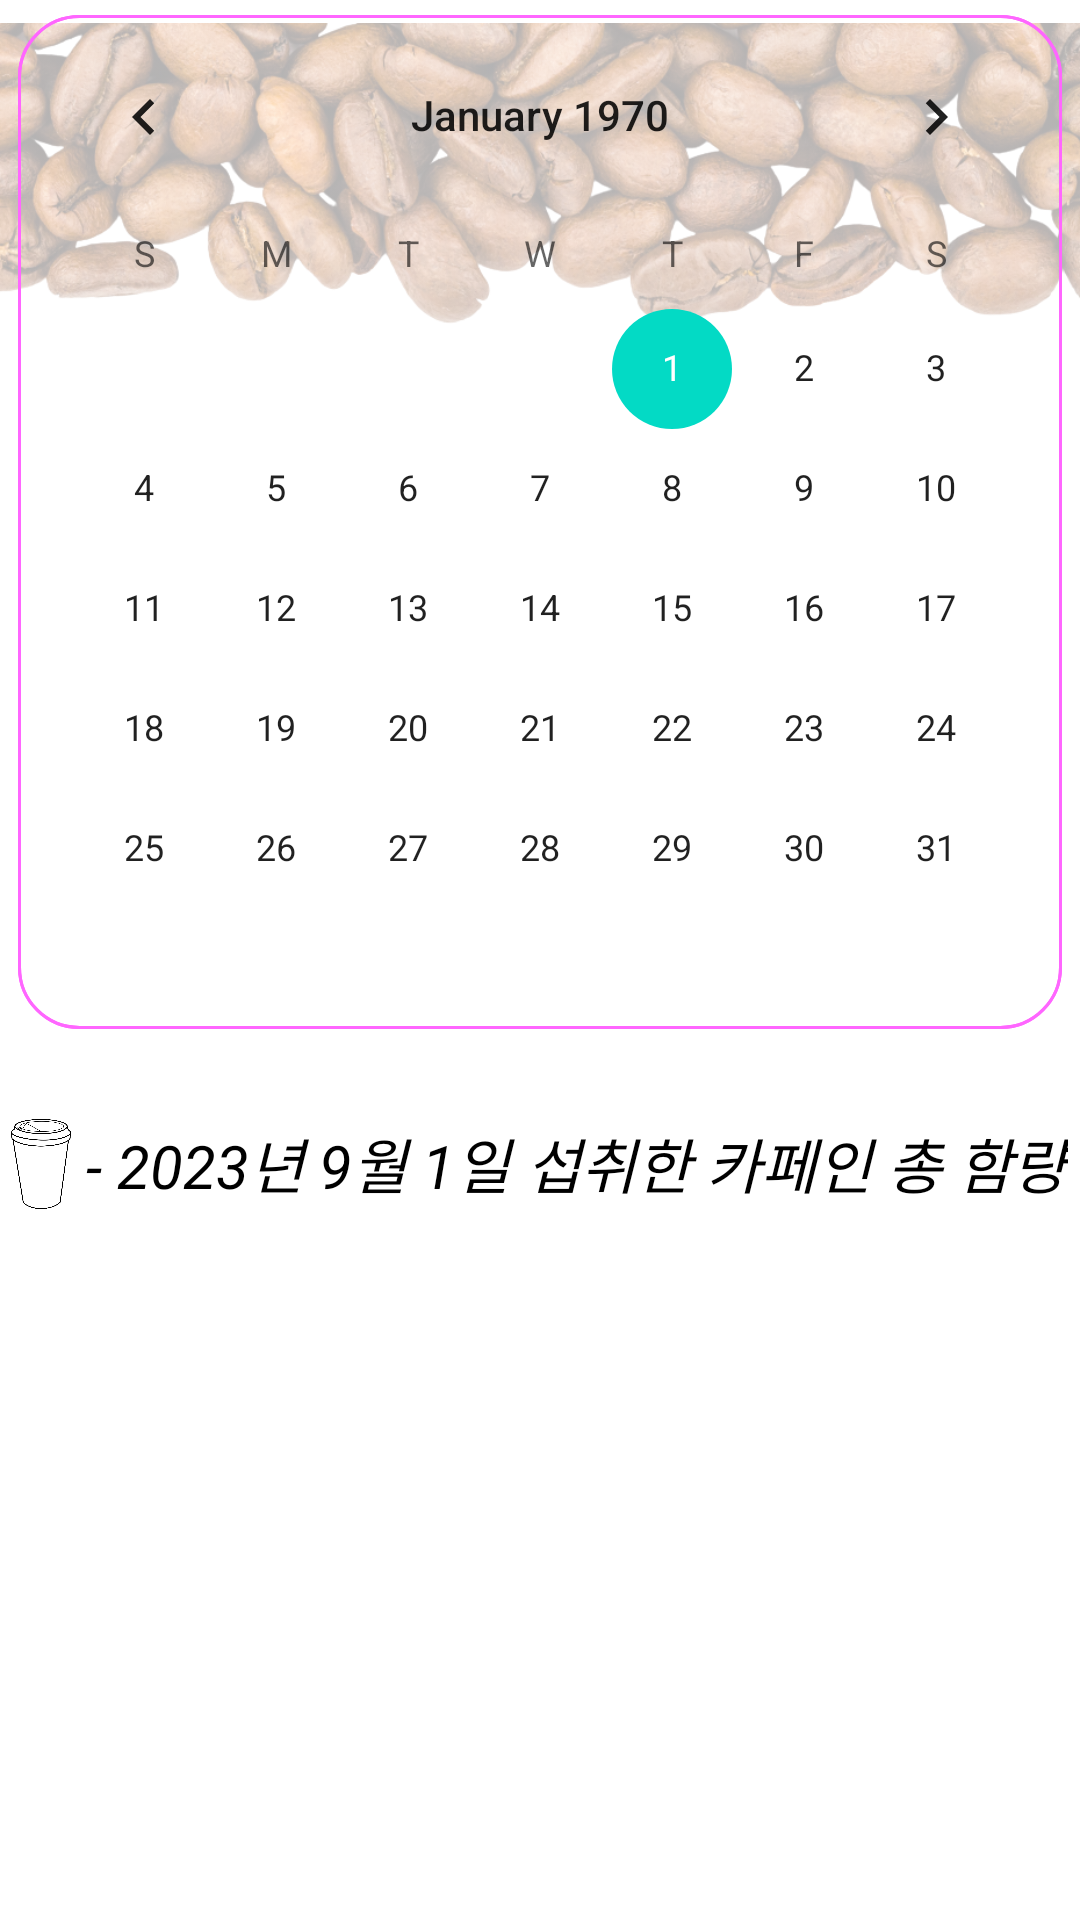

The Android layout XML behind this screen, and the referenced resources:
<!-- AndroidManifest.xml: application theme Theme.CaffeineCalculator -->
<!-- res/layout/fragment_calendar.xml -->
<?xml version="1.0" encoding="utf-8"?>
<FrameLayout
    xmlns:android="http://schemas.android.com/apk/res/android"
    xmlns:tools="http://schemas.android.com/tools"
    xmlns:app="http://schemas.android.com/apk/res-auto"
    android:layout_width="match_parent"
    android:layout_height="match_parent"
    tools:context=".CalendarFragment">

    <ImageView
        android:layout_width="wrap_content"
        android:layout_height="119dp"
        android:layout_gravity="top"
        android:src="@drawable/coffeebin1"
        android:alpha="0.3"/>

    <LinearLayout
        android:layout_width="match_parent"
        android:layout_height="match_parent"
        android:orientation="vertical" >

        <CalendarView
            android:layout_gravity="center"
            android:layout_width="wrap_content"
            android:layout_height="wrap_content"
            android:id="@+id/calendarView"
            android:background="@drawable/buttonradius"
            android:layout_marginLeft="5dp"
            android:layout_marginRight="5dp"
            android:layout_marginTop="5dp"
            android:layout_marginBottom="30dp"/>

        <TextView
            android:id="@+id/today"
            android:text=" - 2023년 9월 1일 섭취한 카페인 총 함량"
            android:textSize="20sp"
            android:textStyle="italic"
            android:textColor="@color/black"
            android:drawableLeft="@drawable/coffeecup2xml"
            android:layout_gravity="center"
            android:layout_width="wrap_content"
            android:layout_height="wrap_content"
            android:layout_marginBottom="20dp"/>

        <androidx.recyclerview.widget.RecyclerView
            android:id="@+id/today_drink"
            android:layout_width="match_parent"
            android:layout_height="300dp"
            app:layoutManager="androidx.recyclerview.widget.LinearLayoutManager"
            android:orientation="vertical"
            tools:listitem="@layout/coffee_view"
            android:layout_marginLeft="10dp"
            android:layout_marginRight="10dp"
            android:layout_marginBottom="10dp"
            android:background="@drawable/line"/>

    </LinearLayout>

</FrameLayout>
<!-- res/layout/coffee_view.xml (included above) -->
<?xml version="1.0" encoding="utf-8"?>
<androidx.constraintlayout.widget.ConstraintLayout
    xmlns:android="http://schemas.android.com/apk/res/android"
    xmlns:app="http://schemas.android.com/apk/res-auto"
    xmlns:tools="http://schemas.android.com/tools"
    android:layout_width="match_parent"
    android:layout_height="wrap_content"
    android:paddingVertical="5dp"
    android:paddingHorizontal="5dp">

    <TextView
        android:id="@+id/item_content"
        android:layout_width="match_parent"
        android:layout_height="wrap_content"
        android:textColor="@color/black"
        android:text="dd"
        android:gravity="center|start"
        android:drawableLeft="@drawable/coffeecup3xml"
        android:background="@drawable/itemround"
        android:textSize="15sp"/>

</androidx.constraintlayout.widget.ConstraintLayout>
<!-- resources referenced by this layout -->
<resources>
  <!-- drawable buttonradius (drawable) -->
  <?xml version="1.0" encoding="utf-8"?>
  <shape xmlns:android="http://schemas.android.com/apk/res/android"
      android:shape="rectangle">
      <solid android:color="#00ff0000"/>
      <stroke android:width="1dp" android:color="#FF66FF"/>
      <corners android:radius="20dp" />
  </shape>
  <!-- drawable coffeebin1: png bitmap (drawable, 525994 bytes) -->
  <!-- drawable coffeecup2xml (drawable) -->
  <?xml version="1.0" encoding="utf-8"?>
  <layer-list xmlns:android="http://schemas.android.com/apk/res/android">
      <item
          android:drawable="@drawable/coffeecup2"
          android:width="20dp"
          android:height="30dp"/>
  </layer-list>
  <!-- drawable coffeecup3xml (drawable) -->
  <?xml version="1.0" encoding="utf-8"?>
  <layer-list xmlns:android="http://schemas.android.com/apk/res/android">
      <item
          android:drawable="@drawable/cpffeecup3"
          android:width="40dp"
          android:height="40dp"/>
  </layer-list>
  <!-- drawable itemround (drawable) -->
  <?xml version="1.0" encoding="utf-8"?>
  <layer-list xmlns:android="http://schemas.android.com/apk/res/android">
      <item>
          <shape android:shape="rectangle">
              <corners android:radius="10dp" />
              <stroke android:width="1dp" android:color="#a52a2a"/>
          </shape>
      </item>
  </layer-list>
  <style name="Theme.CaffeineCalculator" parent="Theme.MaterialComponents.DayNight.NoActionBar">
          
          <item name="colorPrimary">@color/purple_500</item>
          <item name="colorPrimaryVariant">@color/purple_700</item>
          <item name="colorOnPrimary">@color/white</item>
          
          <item name="colorSecondary">@color/teal_200</item>
          <item name="colorSecondaryVariant">@color/teal_700</item>
          <item name="colorOnSecondary">@color/black</item>
          
          <item name="android:statusBarColor">?attr/colorPrimaryVariant</item>
          
      </style>
  <!-- drawable coffeecup2: png bitmap (drawable-v24, 31712 bytes) -->
  <!-- drawable cpffeecup3: png bitmap (drawable-v24, 67176 bytes) -->
  <!-- not gathered from this repository: default colours our renderer supplied (Android Studio template values) -->
  <color name="purple_500">#FF6200EE</color>
  <color name="purple_700">#FF3700B3</color>
  <color name="teal_200">#FF03DAC5</color>
  <color name="teal_700">#FF018786</color>
  <color name="black">#FF000000</color>
  <color name="white">#FFFFFFFF</color>
</resources>
